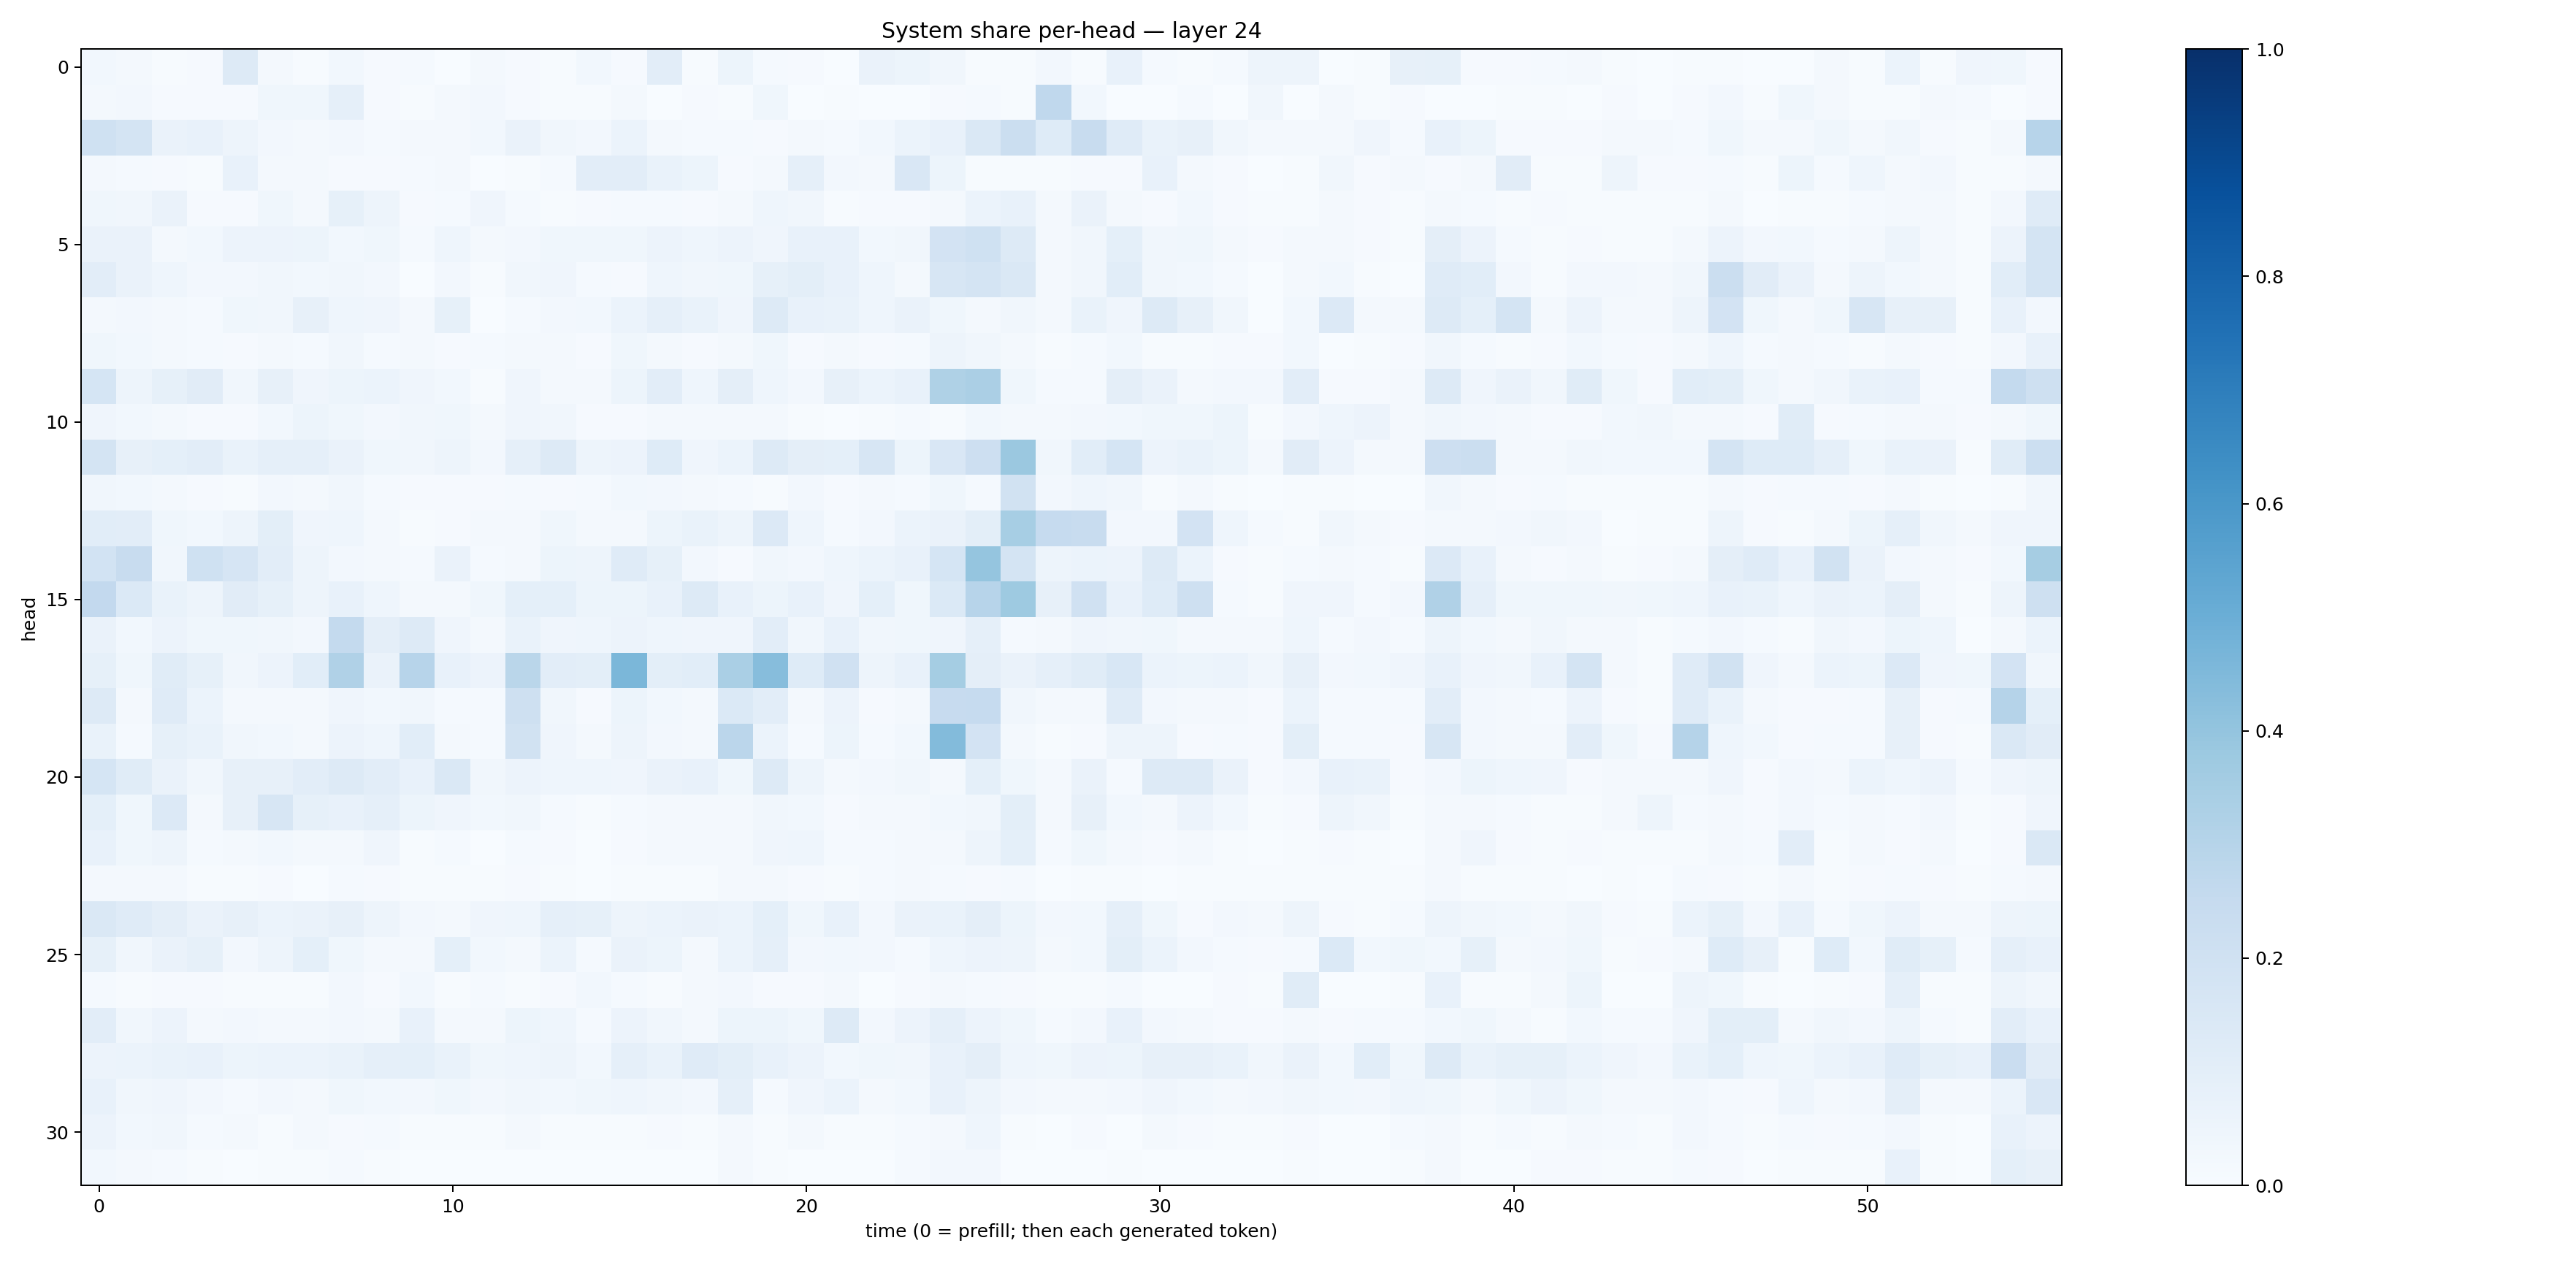

The file beside this chart, header and first rows:
0.028644398, 0.022286, 0.0064072614, 0.0092510935, 0.1270009, 0.021769015, 0.004584077, 0.027462538, 0.010337163, 0.012083017, 0.0034174845, 0.018094914, 0.00896577, 0.0064171045, 0.031243937, 0.01117754, 0.10407236, 0.0069661713, 0.050948832, 0.015237232, 0.009262225, 0.0018331053, 0.064686365, 0.051153008
0.02341, 0.02585, 0.008949, 0.00818, 0.009336, 0.03887, 0.03835, 0.08798, 0.009822, 0.004883, 0.02082, 0.02653, 0.007813, 0.006121, 0.004499, 0.01944, 0.002362, 0.008155, 0.005432, 0.03831, 0.00188, 0.004193, 0.001897, 0.003687
0.2002, 0.1726, 0.064, 0.07229, 0.04935, 0.02379, 0.01987, 0.02714, 0.01437, 0.01835, 0.01593, 0.03123, 0.06301, 0.03514, 0.02346, 0.06029, 0.02332, 0.01401, 0.01422, 0.009521, 0.01849, 0.0149, 0.0275, 0.0591
0.01806, 0.01265, 0.008479, 0.005087, 0.07097, 0.02096, 0.01925, 0.0114, 0.01063, 0.01224, 0.01868, 0.002486, 0.007723, 0.01357, 0.1027, 0.1024, 0.06742, 0.05106, 0.01027, 0.01782, 0.0888, 0.02452, 0.0184, 0.1489
0.03516, 0.03442, 0.0645, 0.008756, 0.007978, 0.03658, 0.01858, 0.08578, 0.04909, 0.01037, 0.01455, 0.04067, 0.01352, 0.006917, 0.008674, 0.01521, 0.01438, 0.01113, 0.01792, 0.04348, 0.0323, 0.005462, 0.009395, 0.008267
0.0641, 0.06523, 0.01866, 0.02858, 0.056, 0.05515, 0.05446, 0.03121, 0.03825, 0.01358, 0.04405, 0.01613, 0.0265, 0.03644, 0.03877, 0.03827, 0.05826, 0.04576, 0.05819, 0.04292, 0.07251, 0.07639, 0.02879, 0.03181
0.1044, 0.06611, 0.04397, 0.02655, 0.02469, 0.03208, 0.02792, 0.03137, 0.02635, 0.003844, 0.02415, 0.007601, 0.03257, 0.04284, 0.01453, 0.01123, 0.04542, 0.03463, 0.03892, 0.08224, 0.09889, 0.07636, 0.04671, 0.01761
0.02097, 0.02408, 0.01735, 0.01407, 0.03581, 0.03304, 0.08016, 0.04378, 0.04164, 0.02071, 0.08267, 0.003839, 0.01481, 0.0263, 0.02829, 0.06099, 0.08763, 0.06918, 0.04233, 0.1296, 0.0715, 0.06856, 0.04481, 0.06517
0.03649, 0.02863, 0.01794, 0.01435, 0.009355, 0.02087, 0.01404, 0.03126, 0.01486, 0.02151, 0.01148, 0.01334, 0.02193, 0.0215, 0.01012, 0.03669, 0.01791, 0.008347, 0.02151, 0.03854, 0.008328, 0.01572, 0.0101, 0.01402
0.17, 0.04801, 0.08289, 0.1096, 0.03286, 0.08013, 0.04091, 0.05152, 0.0617, 0.04274, 0.02872, 0.006726, 0.04228, 0.02109, 0.01865, 0.05167, 0.1048, 0.04475, 0.0968, 0.04657, 0.02348, 0.08156, 0.06031, 0.07122
0.03942, 0.02828, 0.02297, 0.01017, 0.01134, 0.03111, 0.05359, 0.03541, 0.02606, 0.03477, 0.03677, 0.02082, 0.0414, 0.03191, 0.009808, 0.008534, 0.0211, 0.01574, 0.02125, 0.02124, 0.005483, 0.003392, 0.006125, 0.01515
0.1759, 0.08026, 0.09281, 0.1022, 0.06653, 0.0886, 0.08722, 0.06399, 0.03614, 0.0346, 0.04797, 0.0264, 0.08641, 0.1303, 0.05014, 0.05673, 0.1224, 0.04126, 0.06188, 0.1284, 0.09705, 0.09366, 0.1592, 0.05283
0.03254, 0.02965, 0.02048, 0.009778, 0.007617, 0.02466, 0.01828, 0.03362, 0.01501, 0.009387, 0.01001, 0.009997, 0.01217, 0.008341, 0.0118, 0.02893, 0.02409, 0.01778, 0.0122, 0.00667, 0.02627, 0.01154, 0.01566, 0.01352
0.1082, 0.1035, 0.03762, 0.02849, 0.04737, 0.1013, 0.0423, 0.04631, 0.01886, 0.007211, 0.01129, 0.01834, 0.01855, 0.03865, 0.01947, 0.01764, 0.05316, 0.06908, 0.04796, 0.1353, 0.04541, 0.0145, 0.02538, 0.06026
0.1844, 0.2413, 0.0335, 0.1998, 0.1659, 0.1049, 0.04834, 0.02638, 0.01591, 0.01482, 0.06458, 0.01384, 0.01828, 0.05141, 0.05014, 0.1202, 0.08457, 0.02674, 0.008704, 0.03133, 0.02575, 0.04391, 0.06196, 0.07251
0.2581, 0.1377, 0.06802, 0.05063, 0.1129, 0.08226, 0.04873, 0.07578, 0.04422, 0.02133, 0.02244, 0.03737, 0.09309, 0.0916, 0.05214, 0.05083, 0.07624, 0.1306, 0.07361, 0.05124, 0.07414, 0.04208, 0.09163, 0.03876
0.06558, 0.0276, 0.05826, 0.0388, 0.0376, 0.03264, 0.02506, 0.2562, 0.09594, 0.128, 0.03975, 0.01956, 0.06947, 0.04272, 0.04346, 0.05629, 0.04331, 0.04029, 0.04275, 0.1039, 0.03151, 0.07083, 0.03204, 0.03816
0.08258, 0.03696, 0.1165, 0.08533, 0.03352, 0.05844, 0.1065, 0.3185, 0.06426, 0.2942, 0.07309, 0.05613, 0.2868, 0.1033, 0.09872, 0.4571, 0.101, 0.1062, 0.3394, 0.4301, 0.124, 0.1987, 0.04749, 0.07436
0.1273, 0.02196, 0.12, 0.06247, 0.01982, 0.02298, 0.01569, 0.04162, 0.02737, 0.03236, 0.01238, 0.01415, 0.2033, 0.0325, 0.01029, 0.05368, 0.03067, 0.01719, 0.1404, 0.1029, 0.0199, 0.05739, 0.01074, 0.01681
0.06719, 0.01267, 0.08329, 0.06902, 0.0338, 0.02743, 0.01861, 0.05544, 0.04411, 0.1074, 0.02267, 0.01457, 0.1904, 0.04023, 0.02119, 0.04978, 0.02623, 0.02265, 0.2841, 0.05929, 0.01454, 0.05355, 0.0151, 0.02968
0.1701, 0.1162, 0.0638, 0.03385, 0.08065, 0.07871, 0.1019, 0.1299, 0.1044, 0.0716, 0.1414, 0.03205, 0.05512, 0.04354, 0.04484, 0.04091, 0.06563, 0.07404, 0.03883, 0.1288, 0.05018, 0.01589, 0.02484, 0.03498
0.09194, 0.03784, 0.1367, 0.01666, 0.08075, 0.1602, 0.08252, 0.07467, 0.08874, 0.0542, 0.04248, 0.03117, 0.0337, 0.01367, 0.007509, 0.01475, 0.01812, 0.01622, 0.0158, 0.03421, 0.02995, 0.008825, 0.0158, 0.02149
0.07173, 0.03775, 0.04887, 0.0137, 0.01589, 0.02882, 0.0217, 0.01788, 0.0409, 0.007806, 0.01249, 0.001849, 0.01282, 0.01142, 0.001991, 0.008837, 0.02161, 0.02233, 0.01692, 0.04269, 0.04568, 0.01233, 0.01433, 0.01746
0.01896, 0.01663, 0.01684, 0.006131, 0.006788, 0.01042, 0.00295, 0.01371, 0.01031, 0.004809, 0.00473, 0.005018, 0.009583, 0.003937, 0.002778, 0.004369, 0.005157, 0.005902, 0.02104, 0.01898, 0.009226, 0.00675, 0.01529, 0.0172
0.1423, 0.121, 0.09619, 0.0644, 0.07961, 0.06156, 0.06579, 0.08189, 0.04916, 0.02476, 0.02091, 0.0404, 0.04388, 0.0895, 0.08541, 0.04698, 0.05914, 0.06392, 0.06189, 0.09083, 0.03779, 0.07277, 0.02346, 0.0641
0.08226, 0.03512, 0.06419, 0.08431, 0.02682, 0.04762, 0.0926, 0.03775, 0.01828, 0.02255, 0.09086, 0.02999, 0.02049, 0.0624, 0.01293, 0.06383, 0.05093, 0.02159, 0.06148, 0.08764, 0.02371, 0.02976, 0.02478, 0.01174
0.0126, 0.006893, 0.01063, 0.007886, 0.004609, 0.00698, 0.007154, 0.02439, 0.01032, 0.02888, 0.003997, 0.01296, 0.00592, 0.00925, 0.0307, 0.01322, 0.003976, 0.01964, 0.02559, 0.01145, 0.009067, 0.01796, 0.003154, 0.01165
0.1026, 0.03214, 0.05812, 0.02297, 0.02371, 0.01643, 0.02261, 0.02529, 0.02091, 0.07326, 0.02022, 0.01574, 0.05306, 0.04391, 0.01451, 0.05484, 0.03207, 0.02166, 0.05222, 0.05094, 0.03692, 0.1254, 0.02417, 0.05502
0.05788, 0.06013, 0.0679, 0.07053, 0.05313, 0.06063, 0.06215, 0.06699, 0.08891, 0.0934, 0.06776, 0.03891, 0.04554, 0.05042, 0.03092, 0.08673, 0.06894, 0.1208, 0.1001, 0.07625, 0.05631, 0.03, 0.03556, 0.03467
0.07115, 0.03486, 0.04066, 0.02556, 0.01523, 0.02665, 0.01986, 0.0359, 0.02965, 0.02406, 0.03613, 0.02563, 0.03127, 0.02904, 0.03642, 0.04654, 0.03246, 0.02667, 0.08679, 0.01346, 0.04012, 0.0609, 0.02155, 0.03097
0.05819, 0.03104, 0.03244, 0.01339, 0.01611, 0.00593, 0.01643, 0.01155, 0.01194, 0.006664, 0.006434, 0.004873, 0.01585, 0.006501, 0.00457, 0.007379, 0.007837, 0.006794, 0.01779, 0.004727, 0.01642, 0.006029, 0.004109, 0.01174
0.02957, 0.01734, 0.01518, 0.006937, 0.002862, 0.005765, 0.004953, 0.01197, 0.004875, 0.003797, 0.001798, 0.002615, 0.003655, 0.001849, 0.003364, 0.003283, 0.001069, 0.002259, 0.01977, 0.004478, 0.002383, 0.003722, 0.003028, 0.01247
